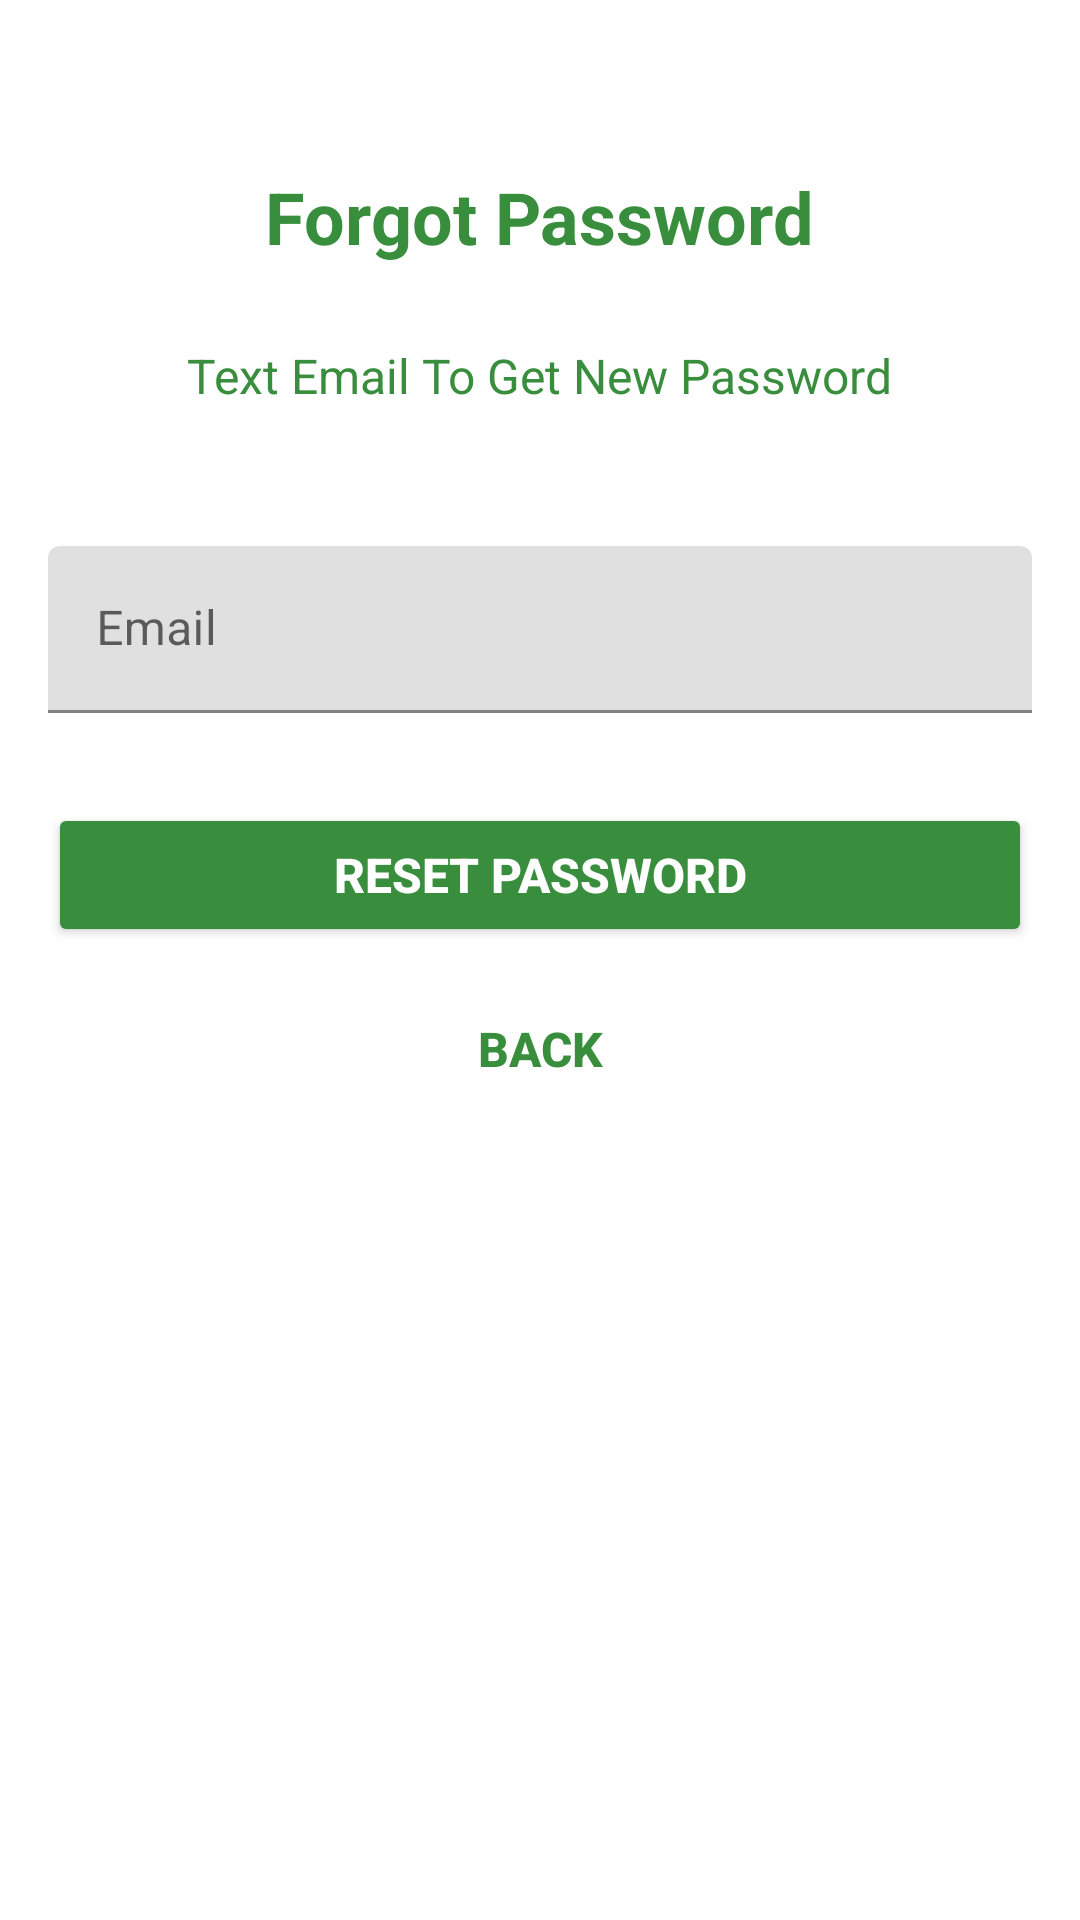

Produce the Android XML layout that renders to this screen, including the resource entries it uses.
<!-- AndroidManifest.xml: application theme Theme.AppUser -->
<!-- res/layout/activity_reset_password.xml -->
<?xml version="1.0" encoding="utf-8"?>
<androidx.coordinatorlayout.widget.CoordinatorLayout xmlns:android="http://schemas.android.com/apk/res/android"
    xmlns:app="http://schemas.android.com/apk/res-auto"
    xmlns:tools="http://schemas.android.com/tools"
    android:layout_width="match_parent"
    android:layout_height="match_parent"
    android:layout_gravity="center"
    android:id="@+id/main"
    android:fitsSystemWindows="true"
    android:background="@color/white"
    tools:context=".activity.SignInActivity">

    <LinearLayout
        android:layout_width="match_parent"
        android:layout_height="wrap_content"
        android:layout_marginTop="30dp"
        android:gravity="center"
        android:orientation="vertical"
        android:padding="16dp">

        
        <TextView
            android:layout_width="wrap_content"
            android:layout_height="wrap_content"
            android:layout_gravity="center_horizontal"
            android:padding="10dp"
            android:text="Forgot Password"
            android:textColor="@color/green_700"
            android:textSize="24sp"
            android:textStyle="bold" />

        
        <TextView
            android:layout_width="wrap_content"
            android:layout_height="wrap_content"
            android:layout_marginBottom="10dp"
            android:gravity="center_horizontal"
            android:padding="16dp"
            android:text="Text Email To Get New Password"
            android:textColor="@color/green_700"
            android:textSize="16sp" />

        
        <com.google.android.material.textfield.TextInputLayout
            android:layout_width="match_parent"
            android:layout_height="wrap_content"
            android:layout_marginTop="20dp"
            android:layout_marginBottom="10dp"
            app:boxStrokeColor="@color/green_700"
            app:hintTextColor="@color/green_700"
            app:boxStrokeWidth="1dp">

            <com.google.android.material.textfield.TextInputEditText
                android:id="@+id/email"
                android:layout_width="match_parent"
                android:layout_height="wrap_content"
                android:hint="Email"
                android:inputType="textEmailAddress"
                android:textColor="@color/green_700"
                android:textColorHint="@color/green_700" />
        </com.google.android.material.textfield.TextInputLayout>

        
        <Button
            android:id="@+id/btn_reset_password"
            android:layout_width="match_parent"
            android:layout_height="wrap_content"
            android:layout_marginTop="20dp"
            android:backgroundTint="@color/green_700"
            android:text="Reset Password"
            android:textColor="@color/white"
            android:textSize="16sp"
            android:textStyle="bold"
            android:padding="12dp"
            android:gravity="center"
            android:drawablePadding="8dp"/>

        
        <Button
            android:id="@+id/btn_back"
            android:layout_width="wrap_content"
            android:layout_height="wrap_content"
            android:layout_marginTop="10dp"
            android:background="?attr/selectableItemBackgroundBorderless"
            android:text="Back"
            android:textColor="@color/green_700"
            android:textSize="16sp"
            android:textStyle="bold"
            android:padding="8dp"
            android:gravity="center"
            android:drawablePadding="8dp"/>
    </LinearLayout>

    
    <ProgressBar
        android:id="@+id/progressBar"
        android:layout_width="30dp"
        android:layout_height="30dp"
        android:layout_gravity="center|bottom"
        android:layout_marginBottom="20dp"
        android:visibility="gone"
        android:indeterminateTint="@color/green_700" />
</androidx.coordinatorlayout.widget.CoordinatorLayout>
<!-- resources referenced by this layout -->
<resources>
  <color name="green_700">#388E3C</color>
  <color name="white">#FFFFFFFF</color>
  <style name="Theme.AppUser" parent="Base.Theme.AppUser" />
  <style name="Base.Theme.AppUser" parent="Theme.MaterialComponents.DayNight.NoActionBar">
          
          
      </style>
</resources>
